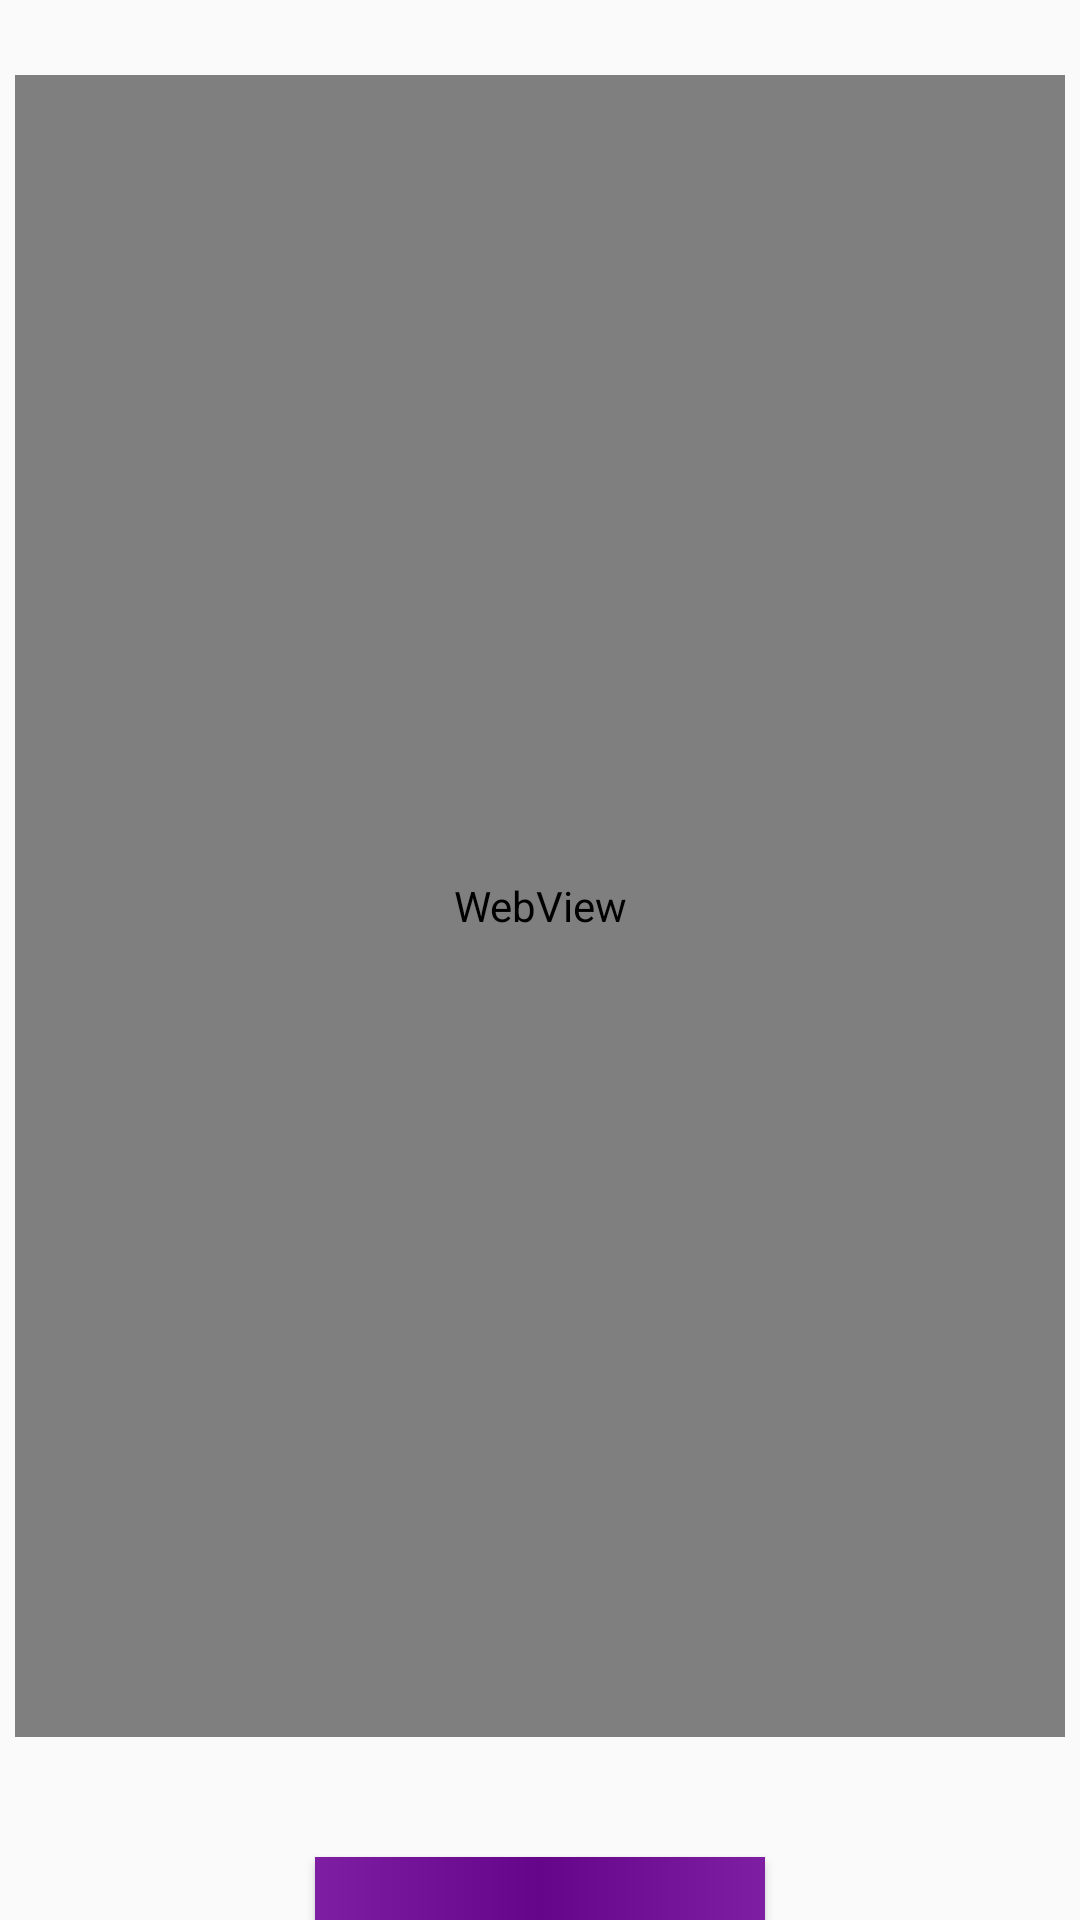

Here is an Android app screen rendered from its layout file. Give the layout XML and the strings, colors and styles it references.
<!-- AndroidManifest.xml: application theme Theme.MyApplication -->
<!-- res/layout/activity_mandveedio.xml -->
<LinearLayout xmlns:android="http://schemas.android.com/apk/res/android"
    android:layout_width="match_parent"
    android:layout_height="match_parent"
    android:orientation="vertical">

    <WebView
        android:id="@+id/webView5"
        android:layout_width="match_parent"
        android:layout_height="554dp"
        android:layout_marginLeft="5dp"
        android:layout_marginTop="25dp"
        android:layout_marginRight="5dp" />



    <Button
        android:id="@+id/web"
        android:layout_width="150dp"
        android:layout_height="55dp"
        android:layout_marginTop="40dp"
        android:layout_gravity="center"
        android:text="Website"
        android:textColor="@color/white"
        android:background="@drawable/cardgradient"/>



</LinearLayout>
<!-- resources referenced by this layout -->
<resources>
  <color name="white">#FFFFFFFF</color>
  <!-- drawable cardgradient (drawable) -->
  <?xml version="1.0" encoding="utf-8"?>
  <shape xmlns:android="http://schemas.android.com/apk/res/android"
      android:shape="rectangle">
  
  
      <gradient
          android:centerColor="#64058A"
          android:endColor="#7D1EA3"
          android:startColor="#7D1EA3"
          android:type="linear"
          android:angle="0"/>
  
  </shape>
  <style name="Theme.MyApplication" parent="Theme.AppCompat.Light.DarkActionBar">
          
          <item name="colorPrimary">@color/white</item>
          <item name="colorPrimaryVariant">@color/purple_700</item>
          <item name="colorOnPrimary">@color/white</item>
          
          <item name="colorSecondary">@color/black</item>
          <item name="colorSecondaryVariant">@color/black</item>
          <item name="colorOnSecondary">@color/black</item>
          
  
          
          <item name="android:textAppearanceSmallInverse">
              @android:style/TextAppearance.Small.Inverse
          </item>
  
          <item name="colorSurface">
              @color/fui_transparent
          </item>
      </style>
  <color name="purple_700">#FF3700B3</color>
  <color name="black">#FF000000</color>
</resources>
